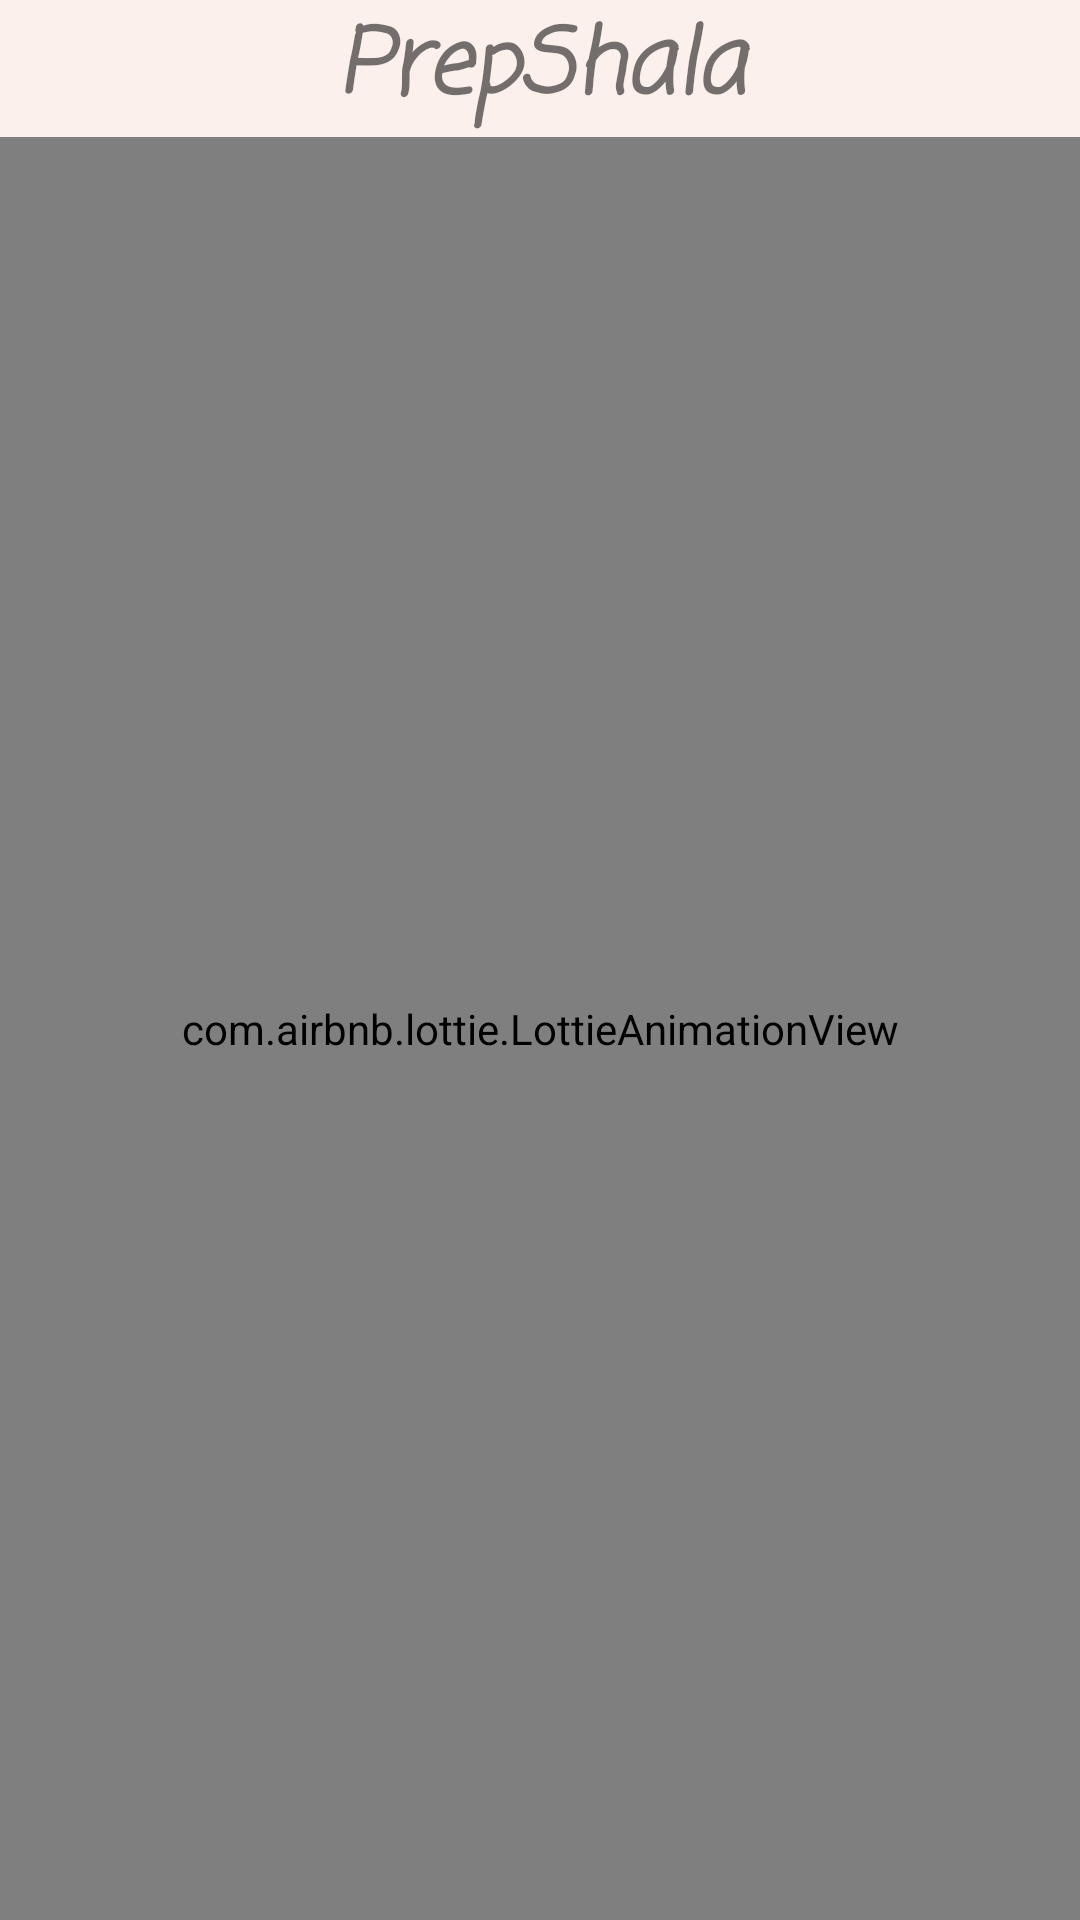

Here is an Android app screen rendered from its layout file. Give the layout XML and the strings, colors and styles it references.
<!-- AndroidManifest.xml: application theme Theme.PrepShala -->
<!-- res/layout/activity_splash_screen.xml -->
<?xml version="1.0" encoding="utf-8"?>
<LinearLayout xmlns:android="http://schemas.android.com/apk/res/android"
    xmlns:app="http://schemas.android.com/apk/res-auto"
    xmlns:tools="http://schemas.android.com/tools"
    android:layout_width="match_parent"
    android:layout_height="match_parent"
    android:background="#FBF0EC"
    android:orientation="vertical"
    android:rotationX="0"
    tools:context=".SplashScreen">

    <TextView
        android:layout_width="match_parent"
        android:layout_height="wrap_content"
        android:layout_gravity="center"
        android:fontFamily="casual"
        android:text="PrepShala"
        android:textAlignment="center"
        android:textSize="30sp"
        android:textStyle="bold|italic" />


    <com.airbnb.lottie.LottieAnimationView
        android:id="@+id/animation"
        android:layout_width="match_parent"
        android:layout_height="match_parent"
        android:background="#FBF0EC"
        android:soundEffectsEnabled="true"
        app:lottie_autoPlay="true"
        app:lottie_fileName="books.json"
        app:lottie_loop="true"
        tools:layout_editor_absoluteX="32dp"
        tools:layout_editor_absoluteY="16dp" />

</LinearLayout>
<!-- resources referenced by this layout -->
<resources>
  <style name="Theme.PrepShala" parent="Theme.MaterialComponents.DayNight.NoActionBar">
          
          <item name="colorPrimary">@color/colorPrimary</item>
          <item name="colorPrimaryDark">@color/colorPrimaryDark</item>
          <item name="colorAccent">@color/colorAccent</item>
          
          <item name="colorSecondary">@color/teal_200</item>
          <item name="colorSecondaryVariant">@color/teal_700</item>
          <item name="colorOnSecondary">@color/black</item>
          
          <item name="android:statusBarColor" tools:targetApi="l">?attr/colorSecondaryVariant</item>
          
      </style>
  <color name="colorPrimary">#008577</color>
  <color name="colorPrimaryDark">#00574B</color>
  <color name="colorAccent">#D81B60</color>
  <color name="teal_200">#FF03DAC5</color>
  <color name="teal_700">#FF018786</color>
  <color name="black">#FF000000</color>
</resources>
